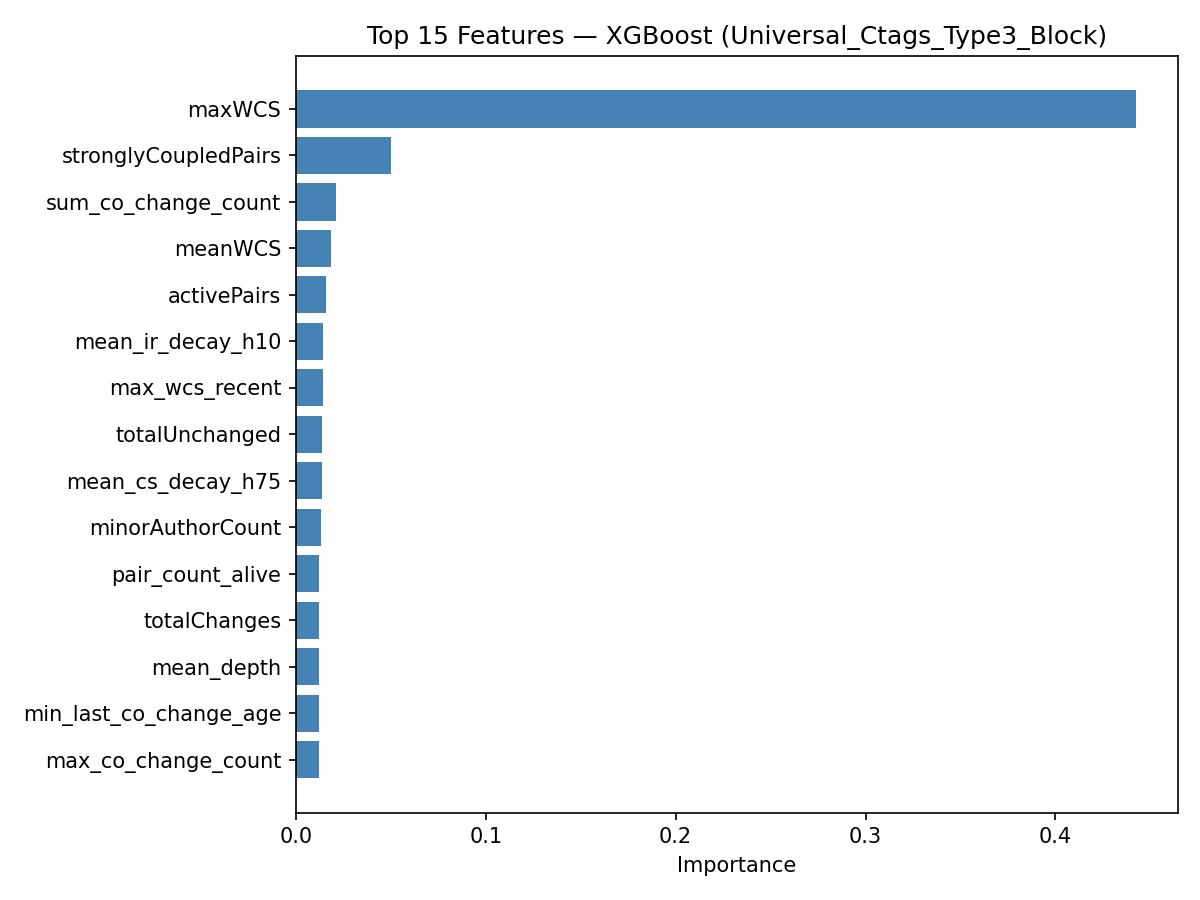

The table this chart was drawn from, first rows:
feature, importance
maxWCS, 0.4421
stronglyCoupledPairs, 0.05004
sum_co_change_count, 0.02133
meanWCS, 0.0187
activePairs, 0.01569
mean_ir_decay_h10, 0.0145
max_wcs_recent, 0.0141
totalUnchanged, 0.01386
mean_cs_decay_h75, 0.01385
minorAuthorCount, 0.01346
pair_count_alive, 0.01245
totalChanges, 0.01222
mean_depth, 0.01216
min_last_co_change_age, 0.01212
max_co_change_count, 0.01203
mean_spcp_decay_h10, 0.01182
lifespan, 0.01176
mean_spcp_decay_h30, 0.01168
mean_ir_decay_h30, 0.01168
class_size, 0.0116
mean_wcs_recent, 0.01127
mean_cs_decay_h30, 0.0111
frac_same_file, 0.01095
stabilityIndex, 0.01083
churn, 0.01077
mean_ir_decay_h75, 0.01062
decoupledPairs, 0.0106
nlines, 0.01025
sum_own_independent, 0.0102
changeProneness, 0.01003
mean_similarity, 0.009919
min_last_solo_change_age, 0.009682
majorAuthorProp, 0.009658
min_coupling_trend, 0.009463
minWCS, 0.009398
mean_ir_decay_h20, 0.009352
mean_cs_decay_h20, 0.008924
mean_coupling_trend, 0.008685
distinctAuthors, 0.008492
mean_cs_decay_h50, 0.008295
frac_is_spcp, 0.007932
max_own_independent, 0.007853
max_solo_after_last_cochange, 0.007736
mean_spcp_decay_h75, 0.007652
mean_ir_decay_h50, 0.007358
mean_spcp_decay_h50, 0.006057
mean_cs_decay_h10, 0.005947
min_wcs_recent, 0.005651
mean_spcp_decay_h20, 0.004778
max_similarity, 0.003367
mean_class_size, 0.0
mean_same_author, 0.0
